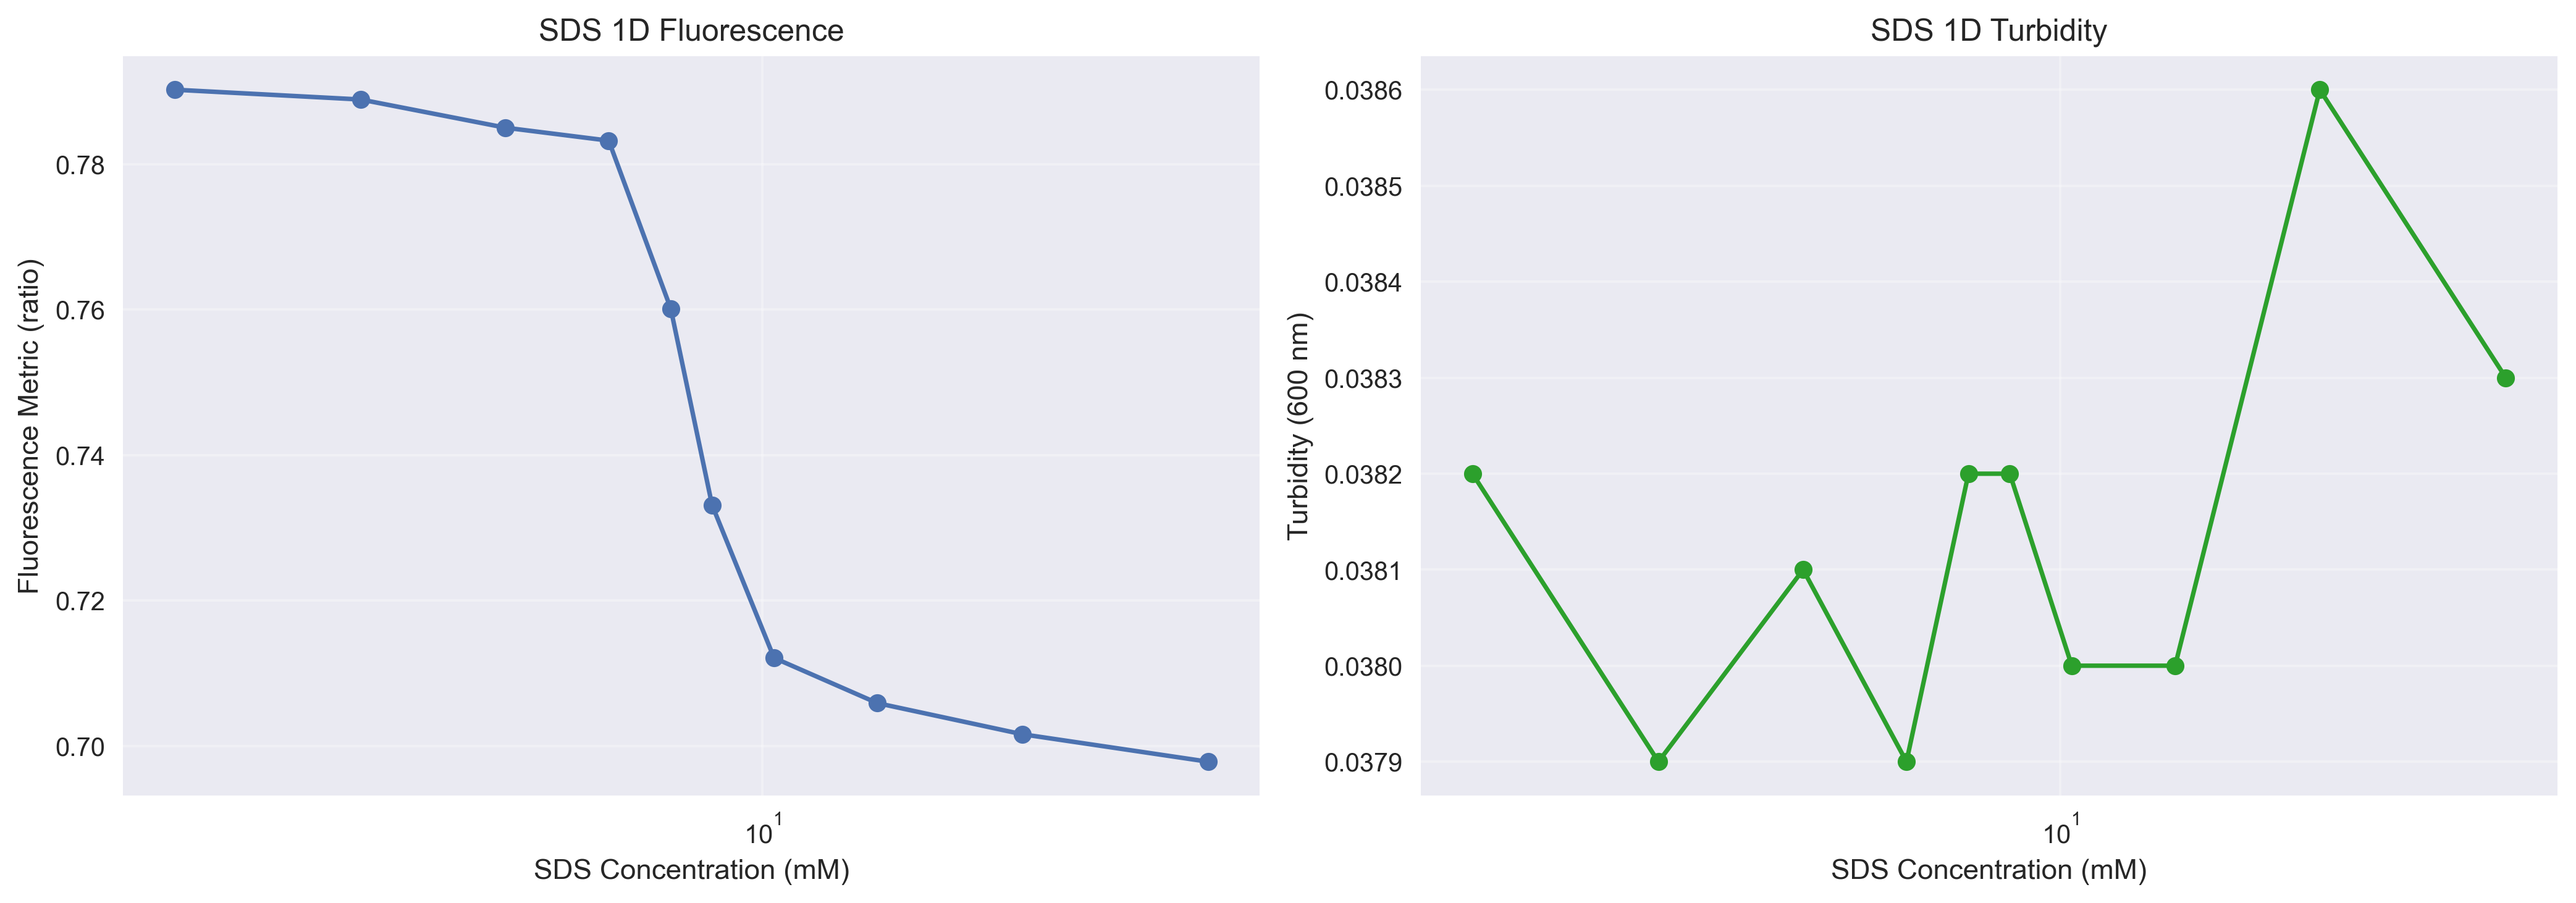

The table this chart was drawn from, first rows:
surf_A_conc_mm, turbidity_600, fluorescence_metric
2.867, 0.0382, 0.7902
4.257, 0.0379, 0.7889
5.791, 0.0381, 0.785
7.214, 0.0379, 0.7832
8.23, 0.0382, 0.7601
8.986, 0.0382, 0.7331
10.25, 0.038, 0.7121
12.77, 0.038, 0.7059
17.37, 0.0386, 0.7016
25.8, 0.0383, 0.6978
